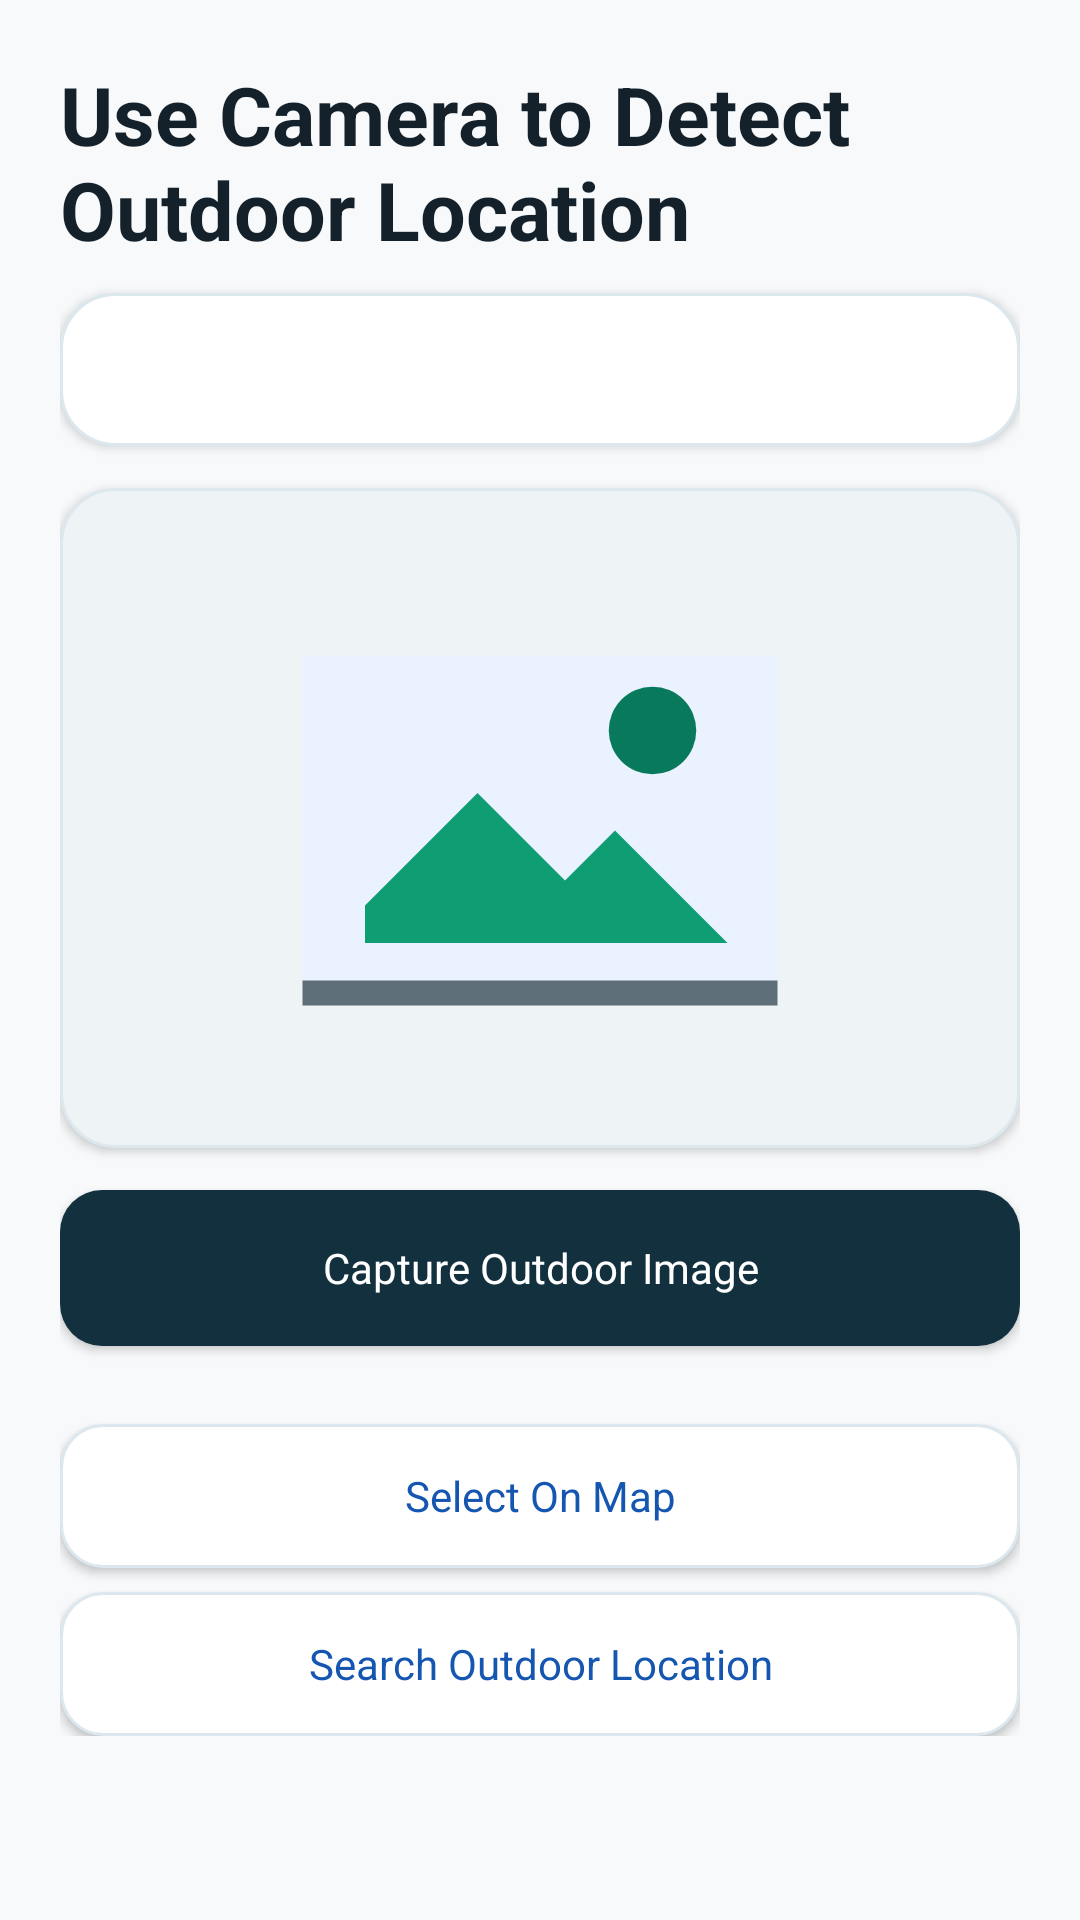

The Android layout XML behind this screen, and the referenced resources:
<!-- AndroidManifest.xml: application theme Theme.CampusVista -->
<!-- res/layout/activity_camera_location.xml -->
<?xml version="1.0" encoding="utf-8"?>
<ScrollView xmlns:android="http://schemas.android.com/apk/res/android"
    android:layout_width="match_parent"
    android:layout_height="match_parent"
    android:background="@color/cv_surface">

    <LinearLayout
        android:layout_width="match_parent"
        android:layout_height="wrap_content"
        android:orientation="vertical"
        android:padding="20dp">

        <TextView
            android:id="@+id/cameraLocationTitle"
            android:layout_width="match_parent"
            android:layout_height="wrap_content"
            android:text="Use Camera to Detect Outdoor Location"
            android:textColor="@color/cv_ink"
            android:textSize="27sp"
            android:textStyle="bold" />

        <TextView
            android:id="@+id/recognitionStatus"
            android:layout_width="match_parent"
            android:layout_height="wrap_content"
            android:layout_marginTop="10dp"
            android:background="@drawable/cv_card"
            android:elevation="2dp"
            android:lineSpacingExtra="2dp"
            android:padding="16dp"
            android:textColor="@color/cv_ink"
            android:textSize="14sp" />

        <ImageView
            android:id="@+id/capturedImagePreview"
            android:layout_width="match_parent"
            android:layout_height="220dp"
            android:layout_marginTop="14dp"
            android:background="@drawable/cv_map_panel"
            android:clipToOutline="true"
            android:elevation="2dp"
            android:contentDescription="Captured outdoor image"
            android:padding="10dp"
            android:scaleType="fitCenter"
            android:src="@drawable/ic_pano_placeholder" />

        <Button
            android:id="@+id/captureOutdoorImageButton"
            android:layout_width="match_parent"
            android:layout_height="52dp"
            android:layout_marginTop="14dp"
            android:background="@drawable/cv_button_primary"
            android:elevation="2dp"
            android:text="Capture Outdoor Image"
            android:textColor="@color/cv_white" />

        <LinearLayout
            android:id="@+id/recognitionSuggestionList"
            android:layout_width="match_parent"
            android:layout_height="wrap_content"
            android:layout_marginTop="12dp"
            android:orientation="vertical" />

        <Button
            android:id="@+id/fallbackSelectOnMapButton"
            android:layout_width="match_parent"
            android:layout_height="48dp"
            android:layout_marginTop="14dp"
            android:background="@drawable/cv_button_secondary"
            android:elevation="1dp"
            android:text="Select On Map"
            android:textColor="@color/cv_blue_dark" />

        <Button
            android:id="@+id/fallbackSearchLocationButton"
            android:layout_width="match_parent"
            android:layout_height="48dp"
            android:layout_marginTop="8dp"
            android:background="@drawable/cv_button_secondary"
            android:elevation="1dp"
            android:text="Search Outdoor Location"
            android:textColor="@color/cv_blue_dark" />
    </LinearLayout>
</ScrollView>
<!-- resources referenced by this layout -->
<resources>
  <color name="cv_blue_dark">#1557B0</color>
  <color name="cv_ink">#14212B</color>
  <color name="cv_surface">#F7F9FA</color>
  <color name="cv_white">#FFFFFF</color>
  <!-- drawable cv_button_primary (drawable) -->
  <shape xmlns:android="http://schemas.android.com/apk/res/android">
      <solid android:color="@color/cv_navy" />
      <corners android:radius="14dp" />
      <padding
          android:bottom="12dp"
          android:left="20dp"
          android:right="20dp"
          android:top="12dp" />
  </shape>
  <!-- drawable cv_button_secondary (drawable) -->
  <shape xmlns:android="http://schemas.android.com/apk/res/android">
      <solid android:color="@color/cv_white" />
      <stroke
          android:width="1dp"
          android:color="@color/cv_border" />
      <corners android:radius="14dp" />
      <padding
          android:bottom="12dp"
          android:left="20dp"
          android:right="20dp"
          android:top="12dp" />
  </shape>
  <!-- drawable cv_card (drawable) -->
  <shape xmlns:android="http://schemas.android.com/apk/res/android">
      <solid android:color="@color/cv_white" />
      <stroke
          android:width="1dp"
          android:color="@color/cv_border" />
      <corners android:radius="18dp" />
  </shape>
  <!-- drawable cv_map_panel (drawable) -->
  <shape xmlns:android="http://schemas.android.com/apk/res/android">
      <solid android:color="#EEF3F5" />
      <stroke
          android:width="1dp"
          android:color="@color/cv_border" />
      <corners android:radius="18dp" />
  </shape>
  <!-- drawable ic_pano_placeholder (drawable) -->
  <vector xmlns:android="http://schemas.android.com/apk/res/android"
      android:width="96dp"
      android:height="96dp"
      android:viewportWidth="96"
      android:viewportHeight="96">
      <path
          android:fillColor="@color/cv_soft_blue"
          android:pathData="M10,22H86V74H10Z" />
      <path
          android:fillColor="@color/cv_green"
          android:pathData="M20,62L38,44L52,58L60,50L78,68H20Z" />
      <path
          android:fillColor="@color/cv_green_dark"
          android:pathData="M66,34m-7,0a7,7 0,1 0,14 0a7,7 0,1 0,-14 0" />
      <path
          android:fillColor="@color/cv_muted"
          android:pathData="M10,74H86V78H10Z" />
  </vector>
  <color name="cv_navy">#12303E</color>
  <color name="cv_border">#DCE7EE</color>
  <color name="cv_soft_blue">#EAF2FF</color>
  <color name="cv_green">#0F9D73</color>
  <color name="cv_green_dark">#087A5B</color>
  <color name="cv_muted">#5F6F7A</color>
  <color name="cv_blue">#1A73E8</color>
  <style name="Widget.CampusVista.Button" parent="@android:style/Widget.Material.Button">
          <item name="android:textAllCaps">false</item>
          <item name="android:fontFamily">sans-serif</item>
          <item name="android:singleLine">false</item>
          <item name="android:maxLines">3</item>
          <item name="android:includeFontPadding">true</item>
      </style>
  <style name="CampusVistaActivityAnimation">
          <item name="android:activityOpenEnterAnimation">@anim/cv_activity_enter</item>
          <item name="android:activityOpenExitAnimation">@anim/cv_activity_exit</item>
          <item name="android:activityCloseEnterAnimation">@anim/cv_activity_pop_enter</item>
          <item name="android:activityCloseExitAnimation">@anim/cv_activity_pop_exit</item>
      </style>
</resources>
